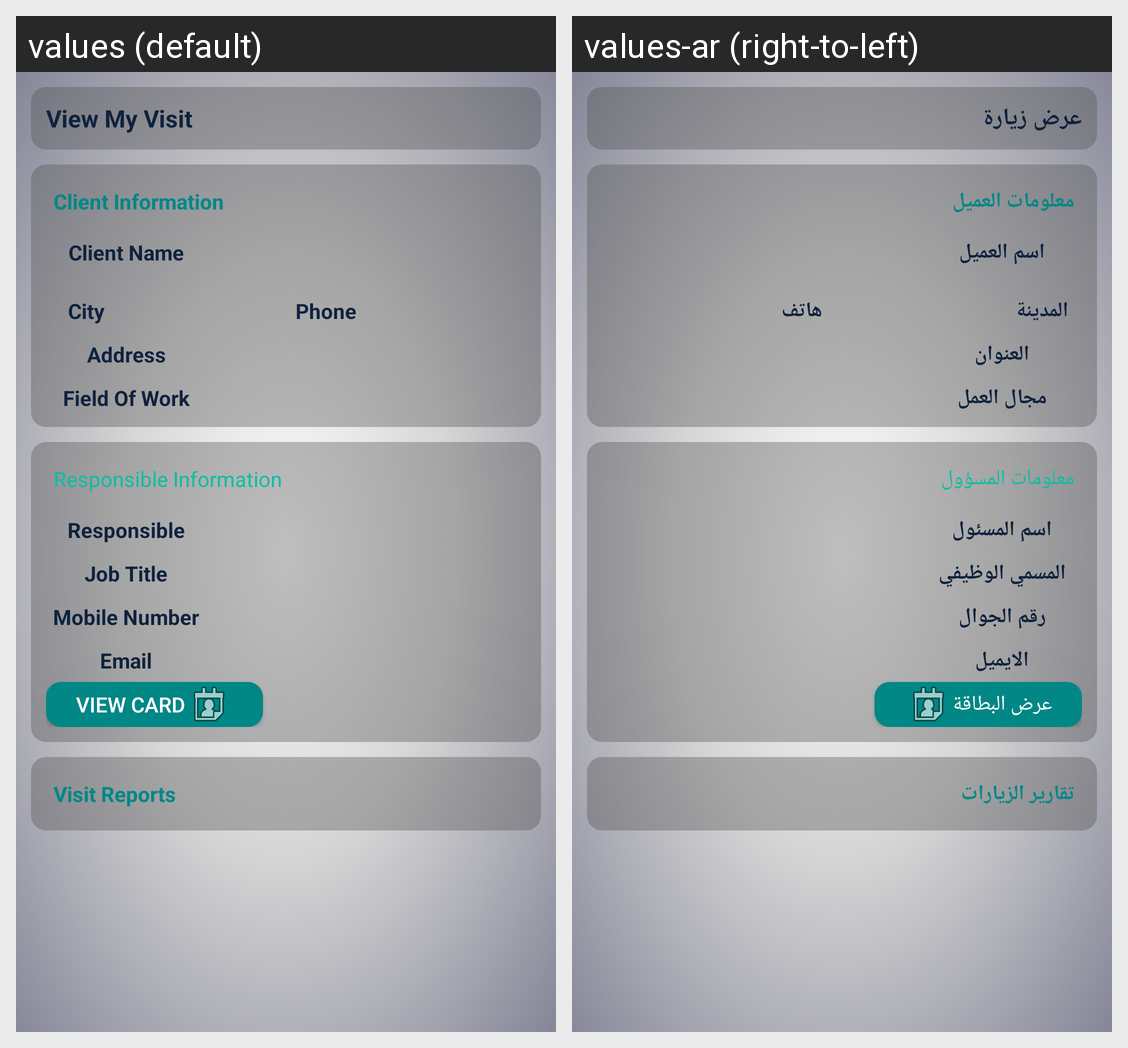

Strings drawn on this Android screen and how each of the app's shown locales translates them:
Android screen res/layout/view_my_visit_detailes_activity.xml rendered under 2 locales, left to right: values (default), values-ar (right-to-left). Device: Nexus 5 (rendered at 1080×1920; each locale shown at half size, 540×960, under a caption strip naming it); theme Theme.AppCompat.
Strings drawn on this screen, with the default value and each locale's value (text and hints the layout hard-codes, and strings that could not be matched under every locale, appear in the picture but are not listed):

viewVisit
  values: View My Visit
  values-ar: عرض زيارة

clientInformation
  values: Client Information
  values-ar: معلومات العميل

clientName
  values: Client Name
  values-ar: اسم العميل

city
  values: City
  values-ar: المدينة

phone
  values: Phone
  values-ar: هاتف

address
  values: Address
  values-ar: العنوان

fieldOfWork
  values: Field Of Work
  values-ar: مجال العمل

responsibleInformation
  values: Responsible Information
  values-ar: معلومات المسؤول

responsibleName
  values: Responsible Name
  values-ar: اسم المسئول

jobTitle
  values: Job Title
  values-ar: المسمي الوظيفي

mobile
  values: Mobile Number
  values-ar: رقم الجوال

email
  values: Email
  values-ar: الايميل

viewCard
  values: View Card
  values-ar: عرض البطاقة

visitReports
  values: Visit Reports
  values-ar: تقارير الزيارات
